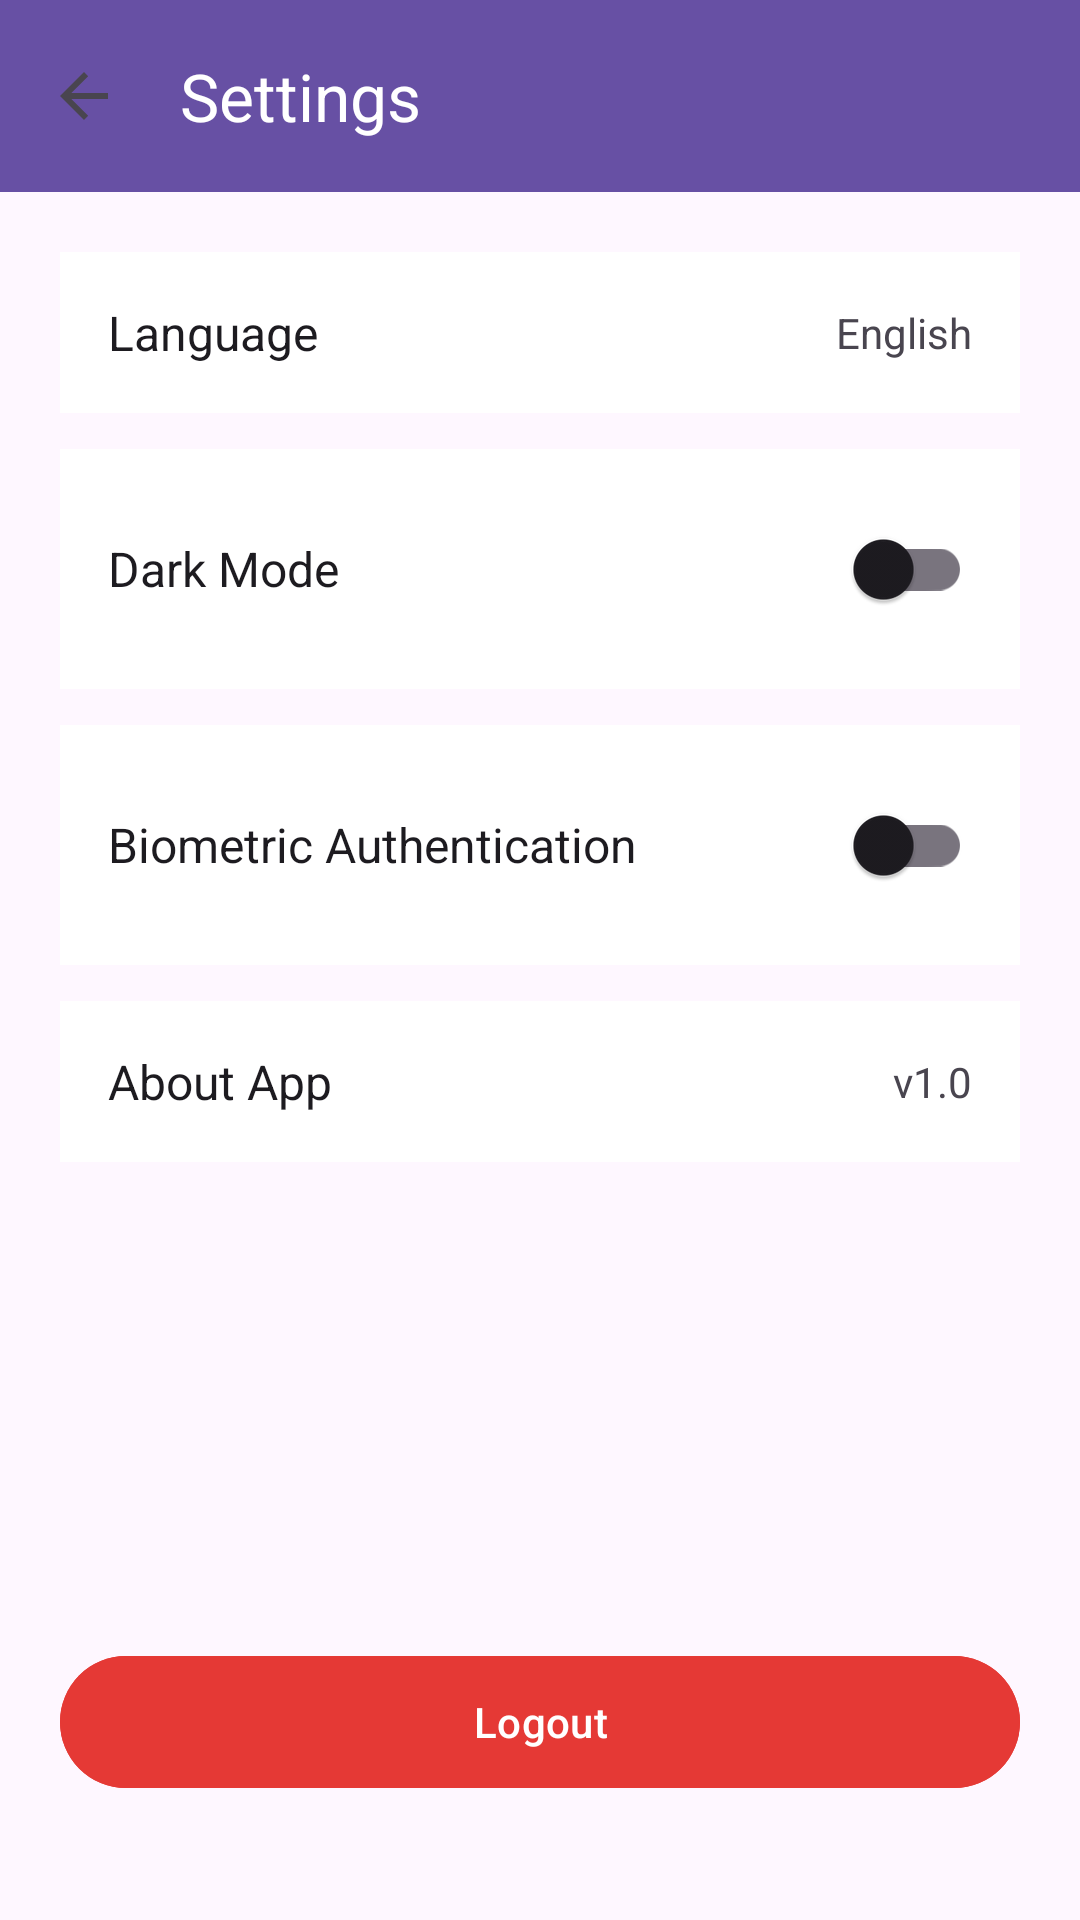

Android layout source for this screen:
<!-- AndroidManifest.xml: application theme Theme.SmartInventaryManagement -->
<!-- res/layout/activity_settings.xml -->
<?xml version="1.0" encoding="utf-8"?>
<LinearLayout xmlns:android="http://schemas.android.com/apk/res/android"
    xmlns:app="http://schemas.android.com/apk/res-auto"
    android:layout_width="match_parent"
    android:layout_height="match_parent"
    android:orientation="vertical"
    android:background="?android:colorBackground">

    <androidx.appcompat.widget.Toolbar
        android:id="@+id/toolbar"
        android:layout_width="match_parent"
        android:layout_height="?attr/actionBarSize"
        android:background="?attr/colorPrimary"
        app:title="@string/settings"
        app:titleTextColor="@android:color/white"
        app:navigationIcon="?attr/homeAsUpIndicator" />

    <ScrollView
        android:layout_width="match_parent"
        android:layout_height="match_parent"
        android:fillViewport="true">

        <LinearLayout
            android:layout_width="match_parent"
            android:layout_height="wrap_content"
            android:orientation="vertical"
            android:padding="20dp">

            
            <LinearLayout
                android:id="@+id/btnLanguage"
                android:layout_width="match_parent"
                android:layout_height="wrap_content"
                android:orientation="horizontal"
                android:padding="16dp"
                android:gravity="center_vertical"
                android:background="?android:colorBackgroundFloating"
                android:layout_marginBottom="12dp"
                android:clickable="true"
                android:focusable="true">

                <TextView
                    android:layout_width="0dp"
                    android:layout_height="wrap_content"
                    android:layout_weight="1"
                    android:text="@string/language"
                    android:textSize="16sp"
                    android:textColor="?android:textColorPrimary"/>

                <TextView
                    android:id="@+id/tvLanguage"
                    android:layout_width="wrap_content"
                    android:layout_height="wrap_content"
                    android:text="@string/english"
                    android:textColor="?android:textColorSecondary"/>
            </LinearLayout>

            
            <LinearLayout
                android:layout_width="match_parent"
                android:layout_height="wrap_content"
                android:orientation="horizontal"
                android:padding="16dp"
                android:gravity="center_vertical"
                android:background="?android:colorBackgroundFloating"
                android:layout_marginBottom="12dp">

                <TextView
                    android:layout_width="0dp"
                    android:layout_height="wrap_content"
                    android:layout_weight="1"
                    android:text="@string/dark_mode"
                    android:textSize="16sp"
                    android:textColor="?android:textColorPrimary"/>

                <androidx.appcompat.widget.SwitchCompat
                    android:id="@+id/switchDarkMode"
                    android:layout_width="wrap_content"
                    android:layout_height="wrap_content"/>
            </LinearLayout>

            
            <LinearLayout
                android:layout_width="match_parent"
                android:layout_height="wrap_content"
                android:orientation="horizontal"
                android:padding="16dp"
                android:gravity="center_vertical"
                android:background="?android:colorBackgroundFloating"
                android:layout_marginBottom="12dp">

                <TextView
                    android:layout_width="0dp"
                    android:layout_height="wrap_content"
                    android:layout_weight="1"
                    android:text="Biometric Authentication"
                    android:textSize="16sp"
                    android:textColor="?android:textColorPrimary"/>

                <androidx.appcompat.widget.SwitchCompat
                    android:id="@+id/switchBiometric"
                    android:layout_width="wrap_content"
                    android:layout_height="wrap_content"/>
            </LinearLayout>

            
            <LinearLayout
                android:layout_width="match_parent"
                android:layout_height="wrap_content"
                android:orientation="horizontal"
                android:padding="16dp"
                android:gravity="center_vertical"
                android:background="?android:colorBackgroundFloating"
                android:layout_marginBottom="12dp">

                <TextView
                    android:layout_width="0dp"
                    android:layout_height="wrap_content"
                    android:layout_weight="1"
                    android:text="@string/about_app"
                    android:textSize="16sp"
                    android:textColor="?android:textColorPrimary"/>

                <TextView
                    android:layout_width="wrap_content"
                    android:layout_height="wrap_content"
                    android:text="v1.0"
                    android:textColor="?android:textColorSecondary"/>
            </LinearLayout>

            
            <TextView
                android:layout_width="match_parent"
                android:layout_height="wrap_content"
                android:text="@string/developer_tools"
                android:textSize="14sp"
                android:textStyle="bold"
                android:textColor="?attr/colorPrimary"
                android:layout_marginTop="16dp"
                android:layout_marginBottom="8dp"
                android:paddingStart="4dp"
                android:paddingEnd="4dp"
                android:visibility="gone"/>

            <LinearLayout
                android:id="@+id/btnSmsRetrieverDemo"
                android:layout_width="match_parent"
                android:layout_height="wrap_content"
                android:orientation="horizontal"
                android:padding="16dp"
                android:gravity="center_vertical"
                android:background="?android:colorBackgroundFloating"
                android:layout_marginBottom="12dp"
                android:clickable="true"
                android:focusable="true"
                android:visibility="gone">

                <TextView
                    android:layout_width="0dp"
                    android:layout_height="wrap_content"
                    android:layout_weight="1"
                    android:text="@string/sms_retriever_demo"
                    android:textSize="16sp"
                    android:textColor="?android:textColorPrimary"/>

                <ImageView
                    android:layout_width="20dp"
                    android:layout_height="20dp"
                    android:src="@drawable/ic_share"
                    android:contentDescription="Navigate to SMS Retriever Demo"
                    app:tint="?android:textColorSecondary"/>
            </LinearLayout>

            <View
                android:layout_width="match_parent"
                android:layout_height="0dp"
                android:layout_weight="1" />

            
            <Button
                android:id="@+id/btnLogout"
                android:layout_width="match_parent"
                android:layout_height="52dp"
                android:text="@string/logout"
                android:textColor="@android:color/white"
                android:backgroundTint="#E53935"
                android:layout_marginTop="30dp"
                android:layout_marginBottom="20dp"/>
        </LinearLayout>
    </ScrollView>
</LinearLayout>
<!-- resources referenced by this layout -->
<resources>
  <!-- drawable ic_share (drawable) -->
  <vector xmlns:android="http://schemas.android.com/apk/res/android"
      android:width="24dp"
      android:height="24dp"
      android:viewportWidth="24"
      android:viewportHeight="24">
      <path
          android:fillColor="#2196F3"
          android:pathData="M18,16.08c-0.76,0 -1.44,0.3 -1.96,0.77L8.91,12.7c0.05,-0.23 0.09,-0.46 0.09,-0.7s-0.04,-0.47 -0.09,-0.7l7.05,-4.11c0.54,0.5 1.25,0.81 2.04,0.81 1.66,0 3,-1.34 3,-3s-1.34,-3 -3,-3 -3,1.34 -3,3c0,0.24 0.04,0.47 0.09,0.7L8.04,9.81C7.5,9.31 6.79,9 6,9c-1.66,0 -3,1.34 -3,3s1.34,3 3,3c0.79,0 1.5,-0.31 2.04,-0.81l7.12,4.16c-0.05,0.21 -0.08,0.43 -0.08,0.65 0,1.61 1.31,2.92 2.92,2.92s2.92,-1.31 2.92,-2.92 -1.31,-2.92 -2.92,-2.92z"/>
  </vector>
  <string name="about_app">About App</string>
  <string name="dark_mode">Dark Mode</string>
  <string name="developer_tools">Developer Tools</string>
  <string name="english">English</string>
  <string name="language">Language</string>
  <string name="logout">Logout</string>
  <string name="settings">Settings</string>
  <string name="sms_retriever_demo">SMS Retriever Demo</string>
  <style name="Theme.SmartInventaryManagement" parent="Base.Theme.SmartInventaryManagement" />
  <style name="Base.Theme.SmartInventaryManagement" parent="Theme.Material3.DayNight.NoActionBar">
  
      </style>
</resources>
